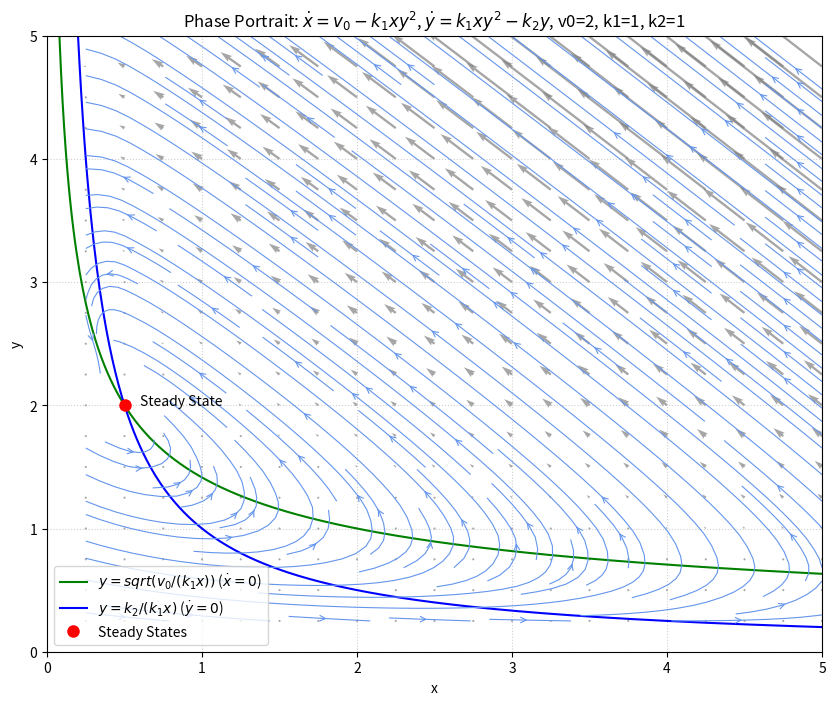
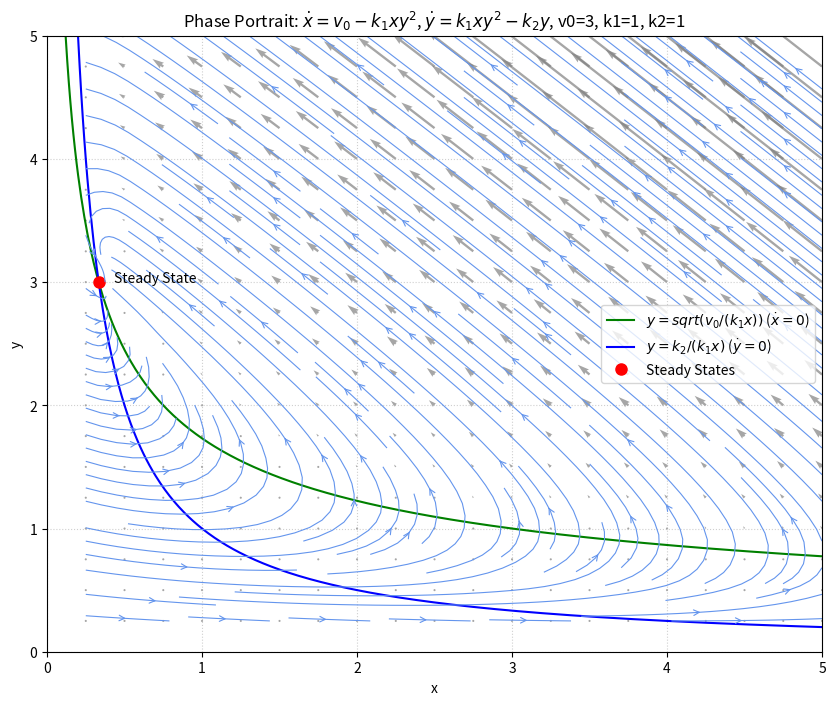
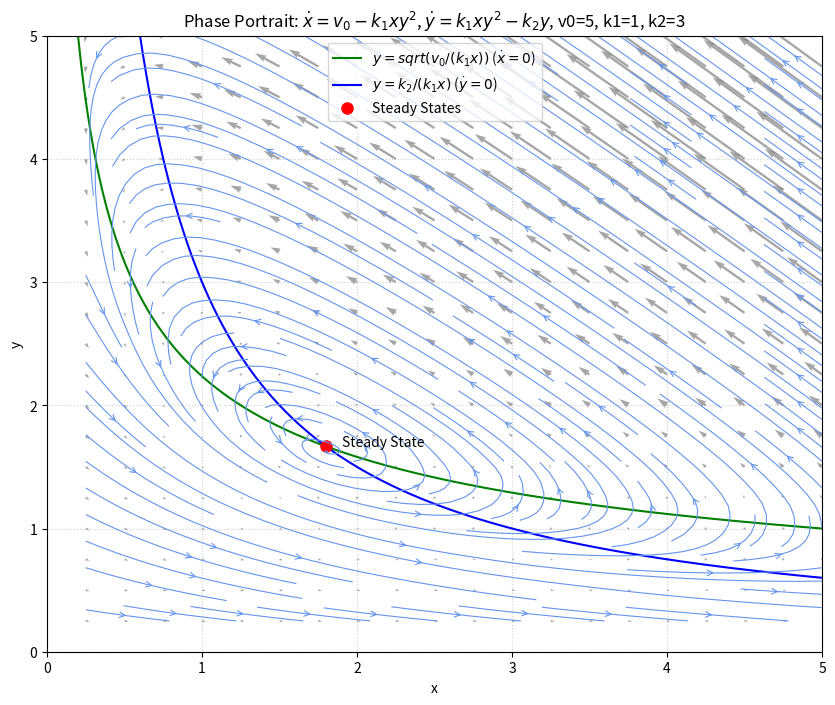
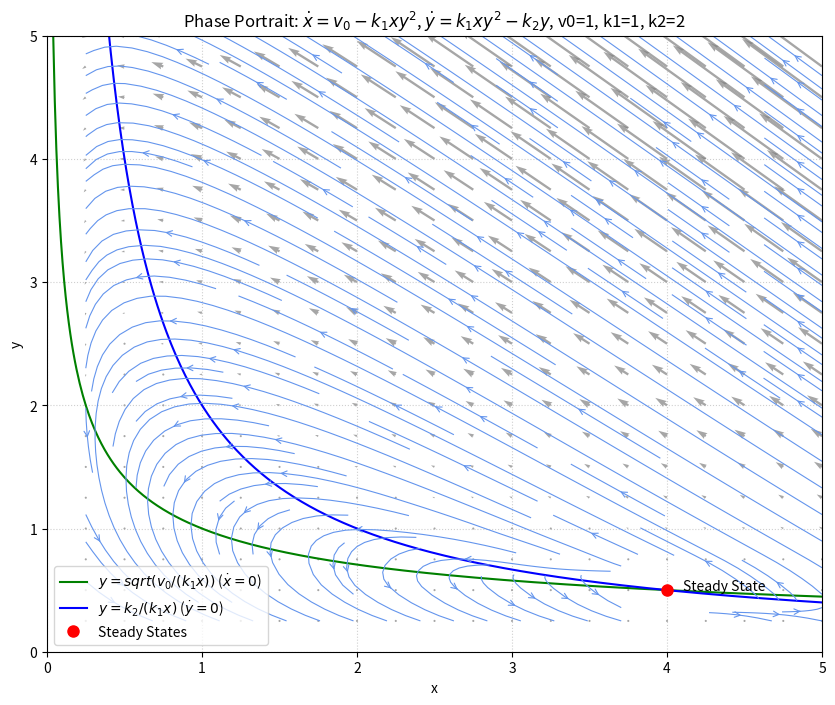

The script that saved these images, in order:
import numpy as np
import matplotlib.pyplot as plt
# import os # For getting and setting working directory via os.getcwd() and os.chdir()

# --- System 1 ---
def system1_ode(x, y, v0, k1, k2, t):
    dxdt = v0 - k1 * x * y**2
    dydt = k1 * x * y**2 - k2 * y
    return [dxdt, dydt]

def plot_phase_portrait_1(V0,K1,K2,savePlotName):
    x_range = np.linspace(0.25, 5, 20)
    y_range = np.linspace(0.25, 5, 20)
    X, Y = np.meshgrid(x_range, y_range)

    DX, DY = system1_ode(X,Y,V0,K1,K2,0)

    M = np.sqrt(DX**2 + DY**2)
    DX_norm = DX / M
    DY_norm = DY / M

    plt.figure(figsize=(10, 8))

    # Plot vector field
    plt.quiver(X, Y, DX, DY, color='gray', alpha=0.7, headwidth=3, headlength=5, scale=None, angles='xy') # No normalization

    # Nullclines
    x_null_1 = np.linspace(0, 5, 500)
    y_null_1_x_is_0 = np.sqrt( V0 / (K1 * x_null_1)) # y = sqrt(v0 / (k1 * x))
    y_null_1_y_is_0 = K2 / ( K1 * x_null_1)   # y = k2 / (k1 * x)

    plt.plot(x_null_1, y_null_1_x_is_0, 'green', label=r'$y = sqrt(v_0/(k_1 x))$ ($\dot{x}=0$)')
    plt.plot(x_null_1, y_null_1_y_is_0, 'blue', label=r'$y = k_2 / (k_1 x)$ ($\dot{y}=0$)')

    # Steady states
    ss1_x, ss1_y = (K2**2/(K1*V0)), (V0/K2) # Steady state depends on parameters
    plt.plot(ss1_x, ss1_y, 'ro', markersize=8, label='Steady States')
    plt.text(ss1_x + 0.1, ss1_y, 'Steady State')
   # plt.text(ss2_x + 0.1, ss2_y, '(-1,1) Saddle')

    plt.streamplot(X, Y, DX_norm, DY_norm, color='cornflowerblue', linewidth=0.8, density=1.5, arrowstyle='->', arrowsize=1)

    plt.xlim([0, 5])
    plt.ylim([0, 5])
    plt.xlabel('x')
    plt.ylabel('y')
    plt.title('Phase Portrait: $\dot{x} = v_0 - k_1 x y^2$, $\dot{y} = k_1 x y^2 - k_2 y$, v0='+str(V0)+', k1='+str(K1)+', k2='+str(K2))
    plt.legend()
    plt.grid(True, linestyle=':', alpha=0.6)
    plt.axhline(0, color='black', lw=0.5)
    plt.axvline(0, color='black', lw=0.5)
    plt.savefig(savePlotName) # Save the plot



plot_phase_portrait_1(2,1,1,'PhasePortrait_1_StableFocus.png') # v0, k1, k2, PlotSaveName
print("Saved PhasePortrait_1_StableFocus.png")

plot_phase_portrait_1(3,1,1,'PhasePortrait_2_StableNode.png') # v0, k1, k2, PlotSaveName
print("Saved PhasePortrait_2_StableNode.png")

plot_phase_portrait_1(5,1,3,'PhasePortrait_3_UnstableFocus.png') # v0, k1, k2, PlotSaveName
print("Saved PhasePortrait_3_UnstableFocus.png")

plot_phase_portrait_1(1,1,2,'PhasePortrait_4_UnstableNode.png') # v0, k1, k2, PlotSaveName
print("Saved PhasePortrait_4_UnstableNode.png")


